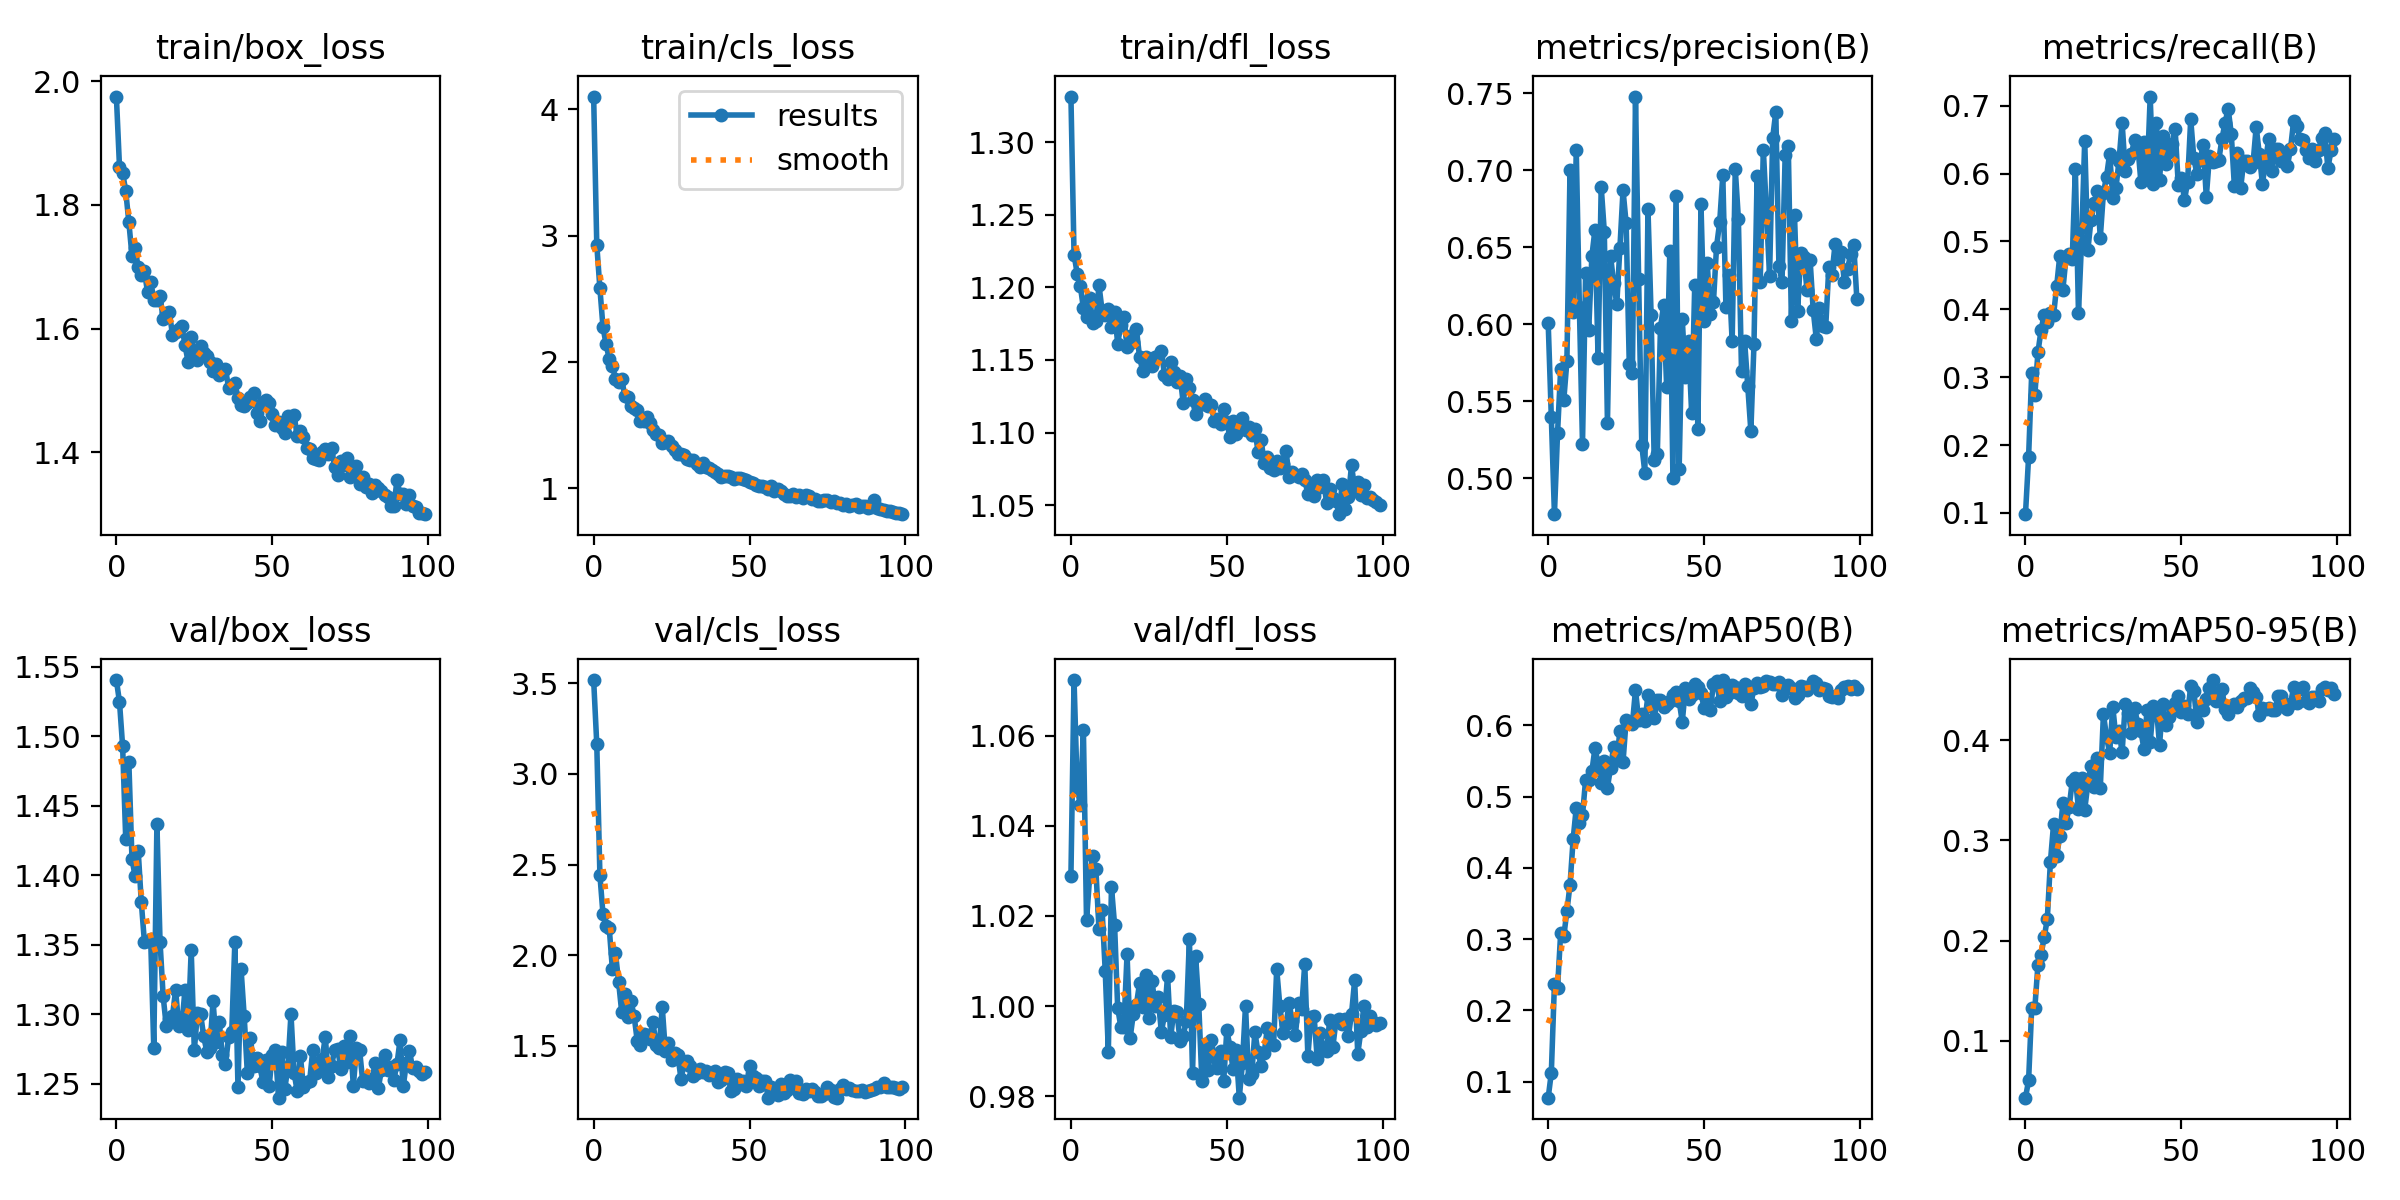

The data file committed next to this chart (first rows):
epoch, train/box_loss, train/cls_loss, train/dfl_loss, metrics/precision(B), metrics/recall(B), metrics/mAP50(B), metrics/mAP50-95(B), val/box_loss, val/cls_loss, val/dfl_loss, lr/pg0, lr/pg1, lr/pg2
0, 1.975, 4.101, 1.331, 0.6006, 0.09813, 0.07775, 0.04309, 1.54, 3.517, 1.029, 0.0001727, 0.0001727, 0.0001727
1, 1.862, 2.928, 1.223, 0.5397, 0.1825, 0.1126, 0.0603, 1.525, 3.165, 1.072, 0.0003446, 0.0003446, 0.0003446
2, 1.852, 2.583, 1.21, 0.4766, 0.3062, 0.2376, 0.1328, 1.493, 2.443, 1.048, 0.000513, 0.000513, 0.000513
3, 1.823, 2.273, 1.201, 0.5296, 0.274, 0.2313, 0.1325, 1.426, 2.225, 1.045, 0.0005104, 0.0005104, 0.0005104
4, 1.772, 2.138, 1.186, 0.5709, 0.3365, 0.3088, 0.1759, 1.482, 2.163, 1.061, 0.0005104, 0.0005104, 0.0005104
5, 1.718, 2.023, 1.179, 0.5508, 0.3697, 0.3039, 0.186, 1.412, 2.149, 1.019, 0.0005052, 0.0005052, 0.0005052
6, 1.73, 1.968, 1.192, 0.5761, 0.3921, 0.3396, 0.2032, 1.399, 1.925, 1.029, 0.0005, 0.0005, 0.0005
7, 1.699, 1.867, 1.176, 0.7005, 0.3808, 0.3763, 0.2214, 1.418, 2.012, 1.033, 0.0004948, 0.0004948, 0.0004948
8, 1.687, 1.842, 1.177, 0.608, 0.395, 0.4401, 0.2788, 1.38, 1.853, 1.03, 0.0004895, 0.0004895, 0.0004895
9, 1.693, 1.863, 1.202, 0.7133, 0.3912, 0.4845, 0.3159, 1.352, 1.686, 1.017, 0.0004843, 0.0004843, 0.0004843
10, 1.658, 1.73, 1.184, 0.6111, 0.4341, 0.4625, 0.2843, 1.353, 1.786, 1.021, 0.0004791, 0.0004791, 0.0004791
11, 1.675, 1.724, 1.181, 0.5223, 0.4789, 0.4737, 0.3043, 1.354, 1.661, 1.008, 0.0004739, 0.0004739, 0.0004739
12, 1.646, 1.648, 1.185, 0.6331, 0.429, 0.5239, 0.3372, 1.275, 1.746, 0.9899, 0.0004687, 0.0004687, 0.0004687
13, 1.647, 1.636, 1.172, 0.5964, 0.4761, 0.5235, 0.3177, 1.437, 1.662, 1.026, 0.0004635, 0.0004635, 0.0004635
14, 1.653, 1.622, 1.183, 0.6441, 0.482, 0.5352, 0.3331, 1.352, 1.525, 1.018, 0.0004583, 0.0004583, 0.0004583
15, 1.616, 1.53, 1.161, 0.6615, 0.4746, 0.5679, 0.3589, 1.313, 1.506, 0.9996, 0.0004531, 0.0004531, 0.0004531
16, 1.626, 1.532, 1.174, 0.5778, 0.6072, 0.5466, 0.3618, 1.291, 1.564, 0.9954, 0.0004479, 0.0004479, 0.0004479
17, 1.626, 1.561, 1.18, 0.6892, 0.3946, 0.5185, 0.3318, 1.296, 1.56, 0.9954, 0.0004427, 0.0004427, 0.0004427
18, 1.59, 1.513, 1.159, 0.66, 0.501, 0.5496, 0.3625, 1.299, 1.54, 1.012, 0.0004375, 0.0004375, 0.0004375
19, 1.594, 1.457, 1.167, 0.536, 0.6488, 0.5126, 0.3308, 1.317, 1.633, 0.9929, 0.0004323, 0.0004323, 0.0004323
20, 1.599, 1.427, 1.162, 0.6442, 0.4868, 0.5406, 0.3562, 1.291, 1.507, 0.9982, 0.0004271, 0.0004271, 0.0004271
21, 1.604, 1.422, 1.171, 0.6267, 0.5312, 0.5697, 0.3744, 1.292, 1.49, 1, 0.0004218, 0.0004218, 0.0004218
22, 1.573, 1.359, 1.152, 0.6131, 0.5562, 0.551, 0.3536, 1.317, 1.715, 1.005, 0.0004166, 0.0004166, 0.0004166
23, 1.546, 1.361, 1.143, 0.6497, 0.5747, 0.5919, 0.3819, 1.288, 1.47, 0.9998, 0.0004114, 0.0004114, 0.0004114
24, 1.586, 1.372, 1.152, 0.6871, 0.5058, 0.5486, 0.3525, 1.346, 1.514, 1.007, 0.0004062, 0.0004062, 0.0004062
25, 1.555, 1.329, 1.151, 0.6656, 0.5718, 0.6073, 0.4263, 1.274, 1.423, 0.9974, 0.000401, 0.000401, 0.000401
26, 1.549, 1.304, 1.146, 0.5743, 0.5958, 0.6034, 0.4032, 1.301, 1.462, 1.006, 0.0003958, 0.0003958, 0.0003958
27, 1.572, 1.267, 1.152, 0.5682, 0.6292, 0.6014, 0.3871, 1.3, 1.451, 1, 0.0003906, 0.0003906, 0.0003906
28, 1.56, 1.269, 1.153, 0.7479, 0.5641, 0.6498, 0.4336, 1.284, 1.319, 1.002, 0.0003854, 0.0003854, 0.0003854
29, 1.556, 1.264, 1.157, 0.6297, 0.5781, 0.6075, 0.4029, 1.273, 1.398, 0.9942, 0.0003802, 0.0003802, 0.0003802
30, 1.546, 1.231, 1.14, 0.5218, 0.6191, 0.6154, 0.4091, 1.275, 1.414, 0.998, 0.000375, 0.000375, 0.000375
31, 1.531, 1.225, 1.137, 0.5035, 0.675, 0.6056, 0.3882, 1.31, 1.389, 1.007, 0.0003698, 0.0003698, 0.0003698
32, 1.543, 1.219, 1.149, 0.6748, 0.6042, 0.6421, 0.436, 1.28, 1.336, 0.9931, 0.0003646, 0.0003646, 0.0003646
33, 1.524, 1.194, 1.141, 0.6063, 0.6209, 0.6264, 0.4276, 1.294, 1.352, 0.999, 0.0003594, 0.0003594, 0.0003594
34, 1.528, 1.166, 1.135, 0.5118, 0.6296, 0.61, 0.4071, 1.27, 1.373, 0.9986, 0.0003542, 0.0003542, 0.0003542
35, 1.534, 1.195, 1.139, 0.516, 0.6502, 0.6359, 0.4322, 1.264, 1.357, 0.9923, 0.0003489, 0.0003489, 0.0003489
36, 1.504, 1.165, 1.121, 0.5975, 0.6437, 0.6351, 0.4166, 1.284, 1.362, 0.9933, 0.0003437, 0.0003437, 0.0003437
37, 1.506, 1.16, 1.137, 0.6124, 0.5884, 0.6251, 0.4094, 1.287, 1.341, 0.9968, 0.0003385, 0.0003385, 0.0003385
38, 1.512, 1.144, 1.131, 0.559, 0.6469, 0.6303, 0.3914, 1.352, 1.343, 1.015, 0.0003333, 0.0003333, 0.0003333
39, 1.488, 1.131, 1.122, 0.6473, 0.5929, 0.6338, 0.4305, 1.247, 1.36, 0.9851, 0.0003281, 0.0003281, 0.0003281
40, 1.476, 1.11, 1.113, 0.4999, 0.7136, 0.642, 0.3979, 1.332, 1.3, 1.011, 0.0003229, 0.0003229, 0.0003229
41, 1.475, 1.09, 1.119, 0.6836, 0.5851, 0.6463, 0.434, 1.298, 1.31, 1, 0.0003177, 0.0003177, 0.0003177
42, 1.479, 1.097, 1.12, 0.5058, 0.6743, 0.634, 0.4321, 1.258, 1.355, 0.9834, 0.0003125, 0.0003125, 0.0003125
43, 1.489, 1.095, 1.123, 0.6034, 0.5913, 0.6047, 0.3951, 1.283, 1.349, 0.9916, 0.0003073, 0.0003073, 0.0003073
44, 1.496, 1.089, 1.118, 0.5657, 0.6548, 0.6517, 0.4364, 1.263, 1.253, 0.9857, 0.0003021, 0.0003021, 0.0003021
45, 1.463, 1.071, 1.119, 0.589, 0.6141, 0.6369, 0.4152, 1.269, 1.261, 0.9925, 0.0002969, 0.0002969, 0.0002969
46, 1.451, 1.08, 1.108, 0.5426, 0.6321, 0.642, 0.4234, 1.263, 1.319, 0.9887, 0.0002917, 0.0002917, 0.0002917
47, 1.481, 1.078, 1.11, 0.6255, 0.6436, 0.658, 0.433, 1.251, 1.287, 0.9862, 0.0002865, 0.0002865, 0.0002865
48, 1.485, 1.073, 1.106, 0.5322, 0.666, 0.6535, 0.4372, 1.267, 1.307, 0.99, 0.0002812, 0.0002812, 0.0002812
49, 1.48, 1.062, 1.116, 0.6778, 0.5839, 0.6447, 0.4442, 1.248, 1.28, 0.9834, 0.000276, 0.000276, 0.000276
50, 1.462, 1.048, 1.108, 0.6022, 0.594, 0.6247, 0.4281, 1.271, 1.39, 0.9946, 0.0002708, 0.0002708, 0.0002708
51, 1.444, 1.041, 1.097, 0.6397, 0.561, 0.6368, 0.4343, 1.274, 1.336, 0.991, 0.0002656, 0.0002656, 0.0002656
52, 1.448, 1.024, 1.108, 0.6068, 0.5877, 0.6212, 0.4259, 1.24, 1.322, 0.9859, 0.0002604, 0.0002604, 0.0002604
53, 1.439, 1.018, 1.099, 0.6142, 0.6802, 0.6583, 0.4541, 1.273, 1.277, 0.9903, 0.0002552, 0.0002552, 0.0002552
54, 1.431, 1.014, 1.106, 0.6505, 0.6227, 0.6617, 0.4497, 1.246, 1.306, 0.9797, 0.00025, 0.00025, 0.00025
55, 1.459, 1.01, 1.11, 0.6662, 0.5991, 0.6344, 0.418, 1.262, 1.307, 0.9873, 0.0002448, 0.0002448, 0.0002448
56, 1.455, 0.99, 1.102, 0.6968, 0.6203, 0.6634, 0.4299, 1.3, 1.214, 1, 0.0002396, 0.0002396, 0.0002396
57, 1.46, 1.013, 1.104, 0.6114, 0.6418, 0.6395, 0.4299, 1.258, 1.273, 0.9838, 0.0002344, 0.0002344, 0.0002344
58, 1.426, 0.9791, 1.098, 0.6322, 0.5656, 0.6448, 0.4412, 1.245, 1.257, 0.985, 0.0002292, 0.0002292, 0.0002292
59, 1.434, 0.9949, 1.103, 0.5889, 0.6257, 0.6567, 0.4527, 1.27, 1.227, 0.9942, 0.000224, 0.000224, 0.000224
... 40 more rows
